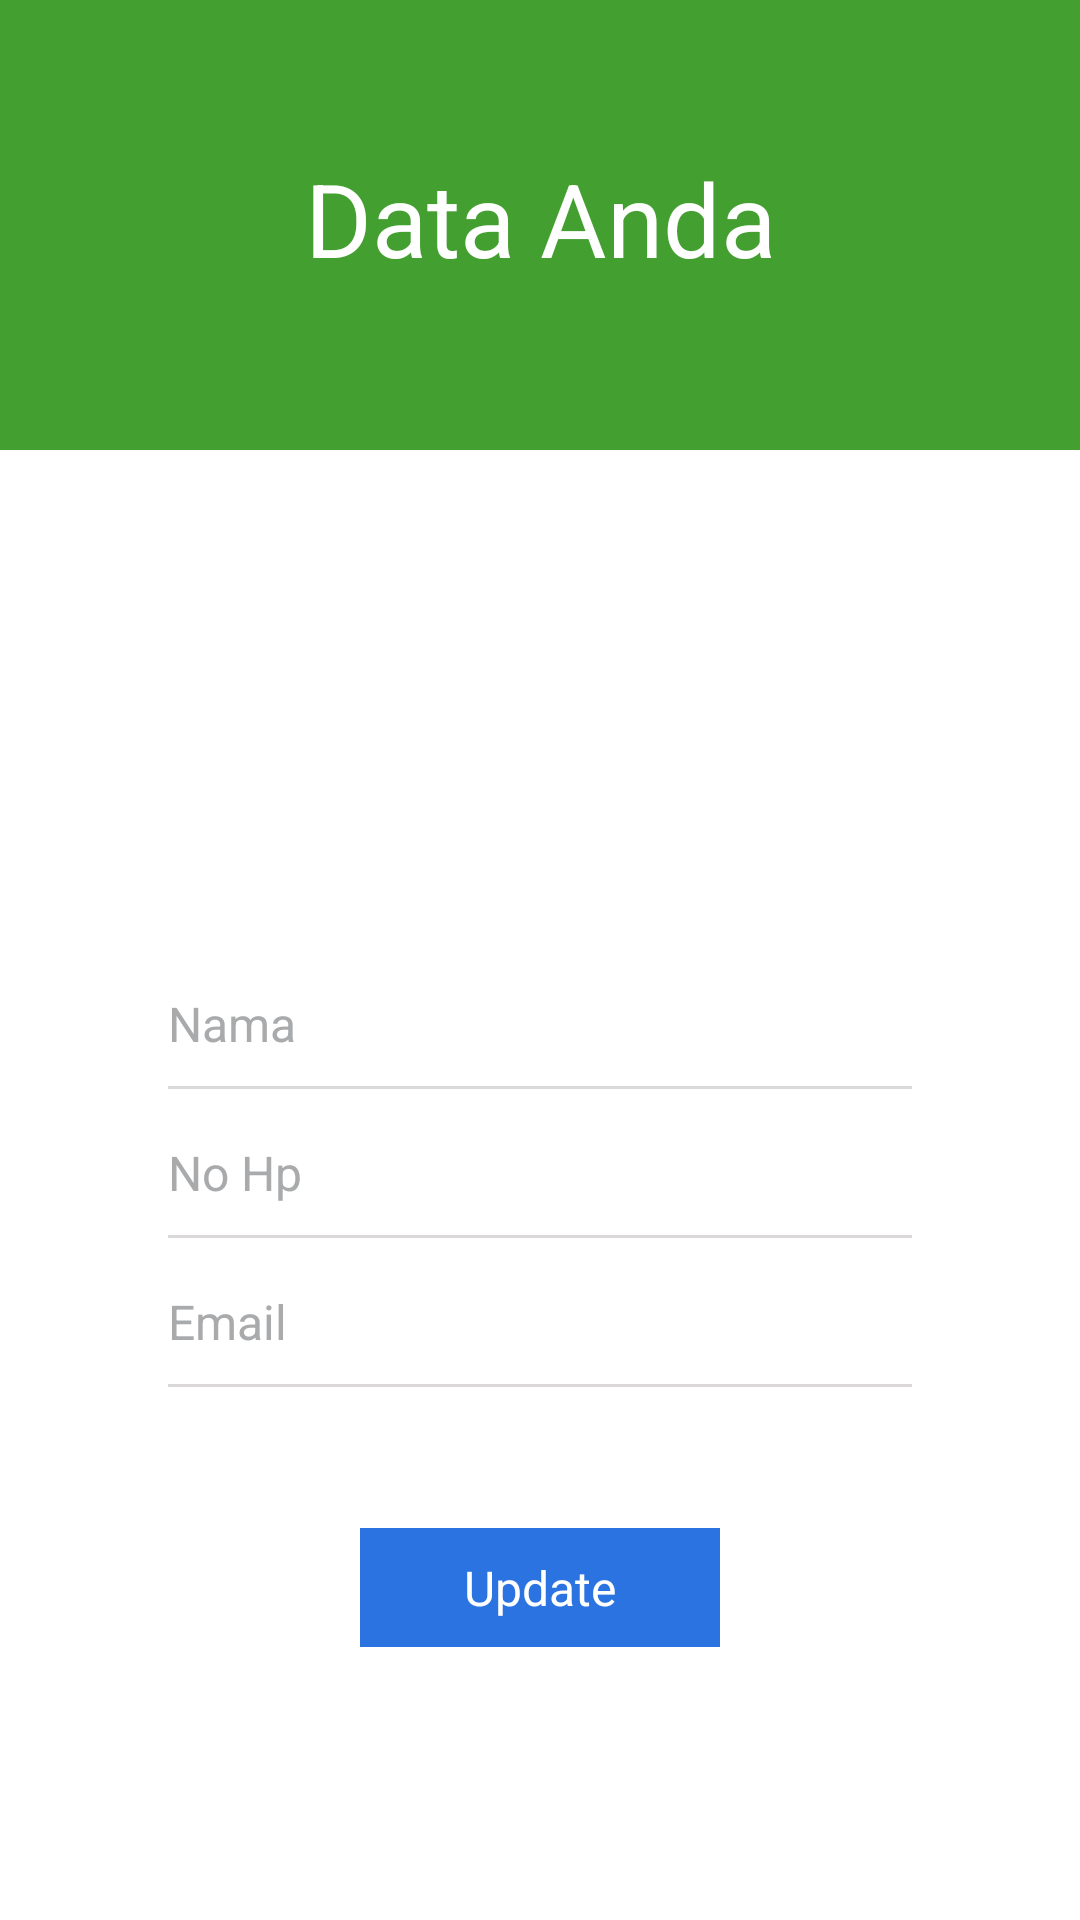

This screen was rendered from an Android layout file. Write that file and the resources it references.
<!-- AndroidManifest.xml: application theme AppTheme -->
<!-- res/layout/activity_user.xml -->
<?xml version="1.0" encoding="utf-8"?>
<RelativeLayout xmlns:android="http://schemas.android.com/apk/res/android"
    xmlns:tools="http://schemas.android.com/tools"
    android:layout_width="match_parent"
    android:layout_height="match_parent"
    android:background="#fff">

    <FrameLayout
        android:layout_width="match_parent"
        android:layout_height="150dp"
        android:background="@color/colorPrimaryDark"
        android:scaleType="centerCrop">
    </FrameLayout>
    <ImageView
        android:layout_gravity="center"
        android:layout_width="90dp"
        android:layout_height="90dp"
        android:src="@drawable/daftar"
        android:layout_marginTop="95dp"
        android:layout_centerHorizontal="true"/>
    <LinearLayout

        android:id="@+id/logo"
        android:layout_width="match_parent"
        android:layout_height="wrap_content"
        android:orientation="vertical"
        android:layout_marginTop="50dp"
        >
        <TextView
            android:layout_width="match_parent"
            android:layout_height="wrap_content"
            android:textColor="#fff"
            android:textSize="34dp"
            android:gravity="center"
            android:text="Data Anda"/>
    </LinearLayout>
    <LinearLayout
        android:layout_above="@+id/acc"
        android:id="@+id/linear"
        android:layout_width="match_parent"
        android:layout_height="wrap_content"
        android:orientation="vertical">
        <EditText
            android:id="@+id/username"
            android:textSize="16dp"
            android:inputType="textPersonName"
            android:layout_width="match_parent"
            android:layout_height="wrap_content"
            android:hint="Nama"
            android:layout_marginLeft="46dp"
            android:layout_marginRight="15dp"
            android:textColorHint="@color/colorhint"
            android:textColor="@color/colortext"
            android:background="#0000"
            android:padding="10dp"
            android:gravity="left"
            />
        <View
            android:layout_width="match_parent"
            android:layout_marginLeft="56dp"
            android:layout_marginRight="56dp"
            android:layout_height="1dp"
            android:layout_marginBottom="7dp"
            android:background="#dad8d8"/>
        <EditText
            android:id="@+id/noHp"
            android:textSize="16dp"
            android:layout_width="match_parent"
            android:layout_height="wrap_content"
            android:hint="No Hp"
            android:layout_marginLeft="46dp"
            android:layout_marginRight="15dp"
            android:textColorHint="@color/colorhint"
            android:textColor="@color/colortext"
            android:background="#0000"
            android:inputType="number"
            android:padding="10dp"
            android:gravity="left"
            />
        <View
            android:layout_width="match_parent"
            android:layout_marginLeft="56dp"
            android:layout_marginRight="56dp"
            android:layout_height="1dp"
            android:layout_marginBottom="7dp"
            android:background="#dad8d8"/>
        <EditText
            android:id="@+id/email"
            android:inputType="textPersonName"
            android:textSize="16dp"
            android:layout_width="match_parent"
            android:layout_height="wrap_content"
            android:hint="Email"
            android:layout_marginLeft="46dp"
            android:layout_marginRight="15dp"
            android:textColorHint="@color/colorhint"
            android:textColor="@color/colortext"
            android:background="#0000"
            android:padding="10dp"
            android:gravity="left"
            />
        <View
            android:layout_width="match_parent"
            android:layout_marginLeft="56dp"
            android:layout_marginRight="56dp"
            android:layout_height="1dp"
            android:layout_marginBottom="7dp"
            android:background="#dad8d8"/>
        <TextView
            android:id="@+id/update"
            android:layout_width="match_parent"
            android:layout_height="wrap_content"
            android:background="#2b73e1"
            android:text="Update"
            android:textSize="16dp"
            android:textColor="#fff"
            android:gravity="center"
            android:layout_marginLeft="120dp"
            android:layout_marginRight="120dp"
            android:padding="9dp"
            android:layout_marginTop="40dp"
            android:layout_marginBottom="25dp" />
    </LinearLayout>
    <TextView
        android:paddingTop="25dp"
        android:id="@+id/acc"
        android:layout_width="match_parent"
        android:layout_height="wrap_content"
        android:gravity="center"
        android:layout_alignParentBottom="true"
        android:layout_marginBottom="22dp"
        android:lines="1"/>

</RelativeLayout>
<!-- resources referenced by this layout -->
<resources>
  <color name="colorPrimaryDark">#439f30</color>
  <color name="colorhint">#a9aaac</color>
  <color name="colortext">#100b20</color>
  <style name="AppTheme" parent="Theme.AppCompat.Light.DarkActionBar">
          
          <item name="colorPrimary">@color/colorPrimary</item>
          <item name="colorPrimaryDark">@color/colorPrimaryDark</item>
          <item name="colorAccent">@color/colorAccent</item>
      </style>
  <color name="colorPrimary">#51b53f</color>
  <color name="colorAccent">#59ff40</color>
</resources>
